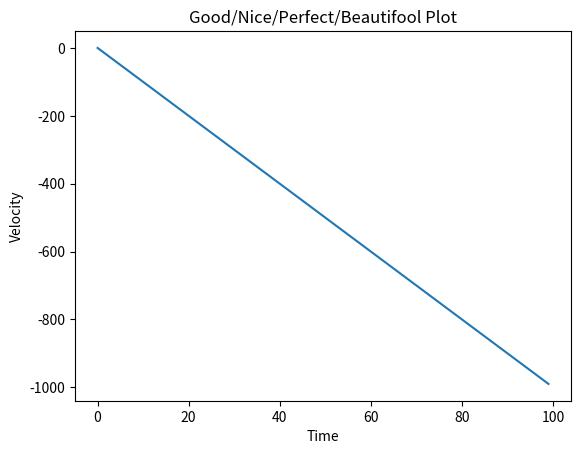

The matplotlib source for this figure:
import numpy as np
import matplotlib.pyplot as plt


def velocity(v0, a, t):
    return (v0 + a*t)


def main():
    v0 = 0
    t = np.arange(0,100,1)
    a = -10
    vel = velocity(v0, a, t)

    plt.plot(t, vel)
    plt.title('Good/Nice/Perfect/Beautifool Plot')
    plt.xlabel('Time')
    plt.ylabel('Velocity')
    plt.savefig('GoodPlot.pdf')


if __name__ == "__main__":
    main()
    
